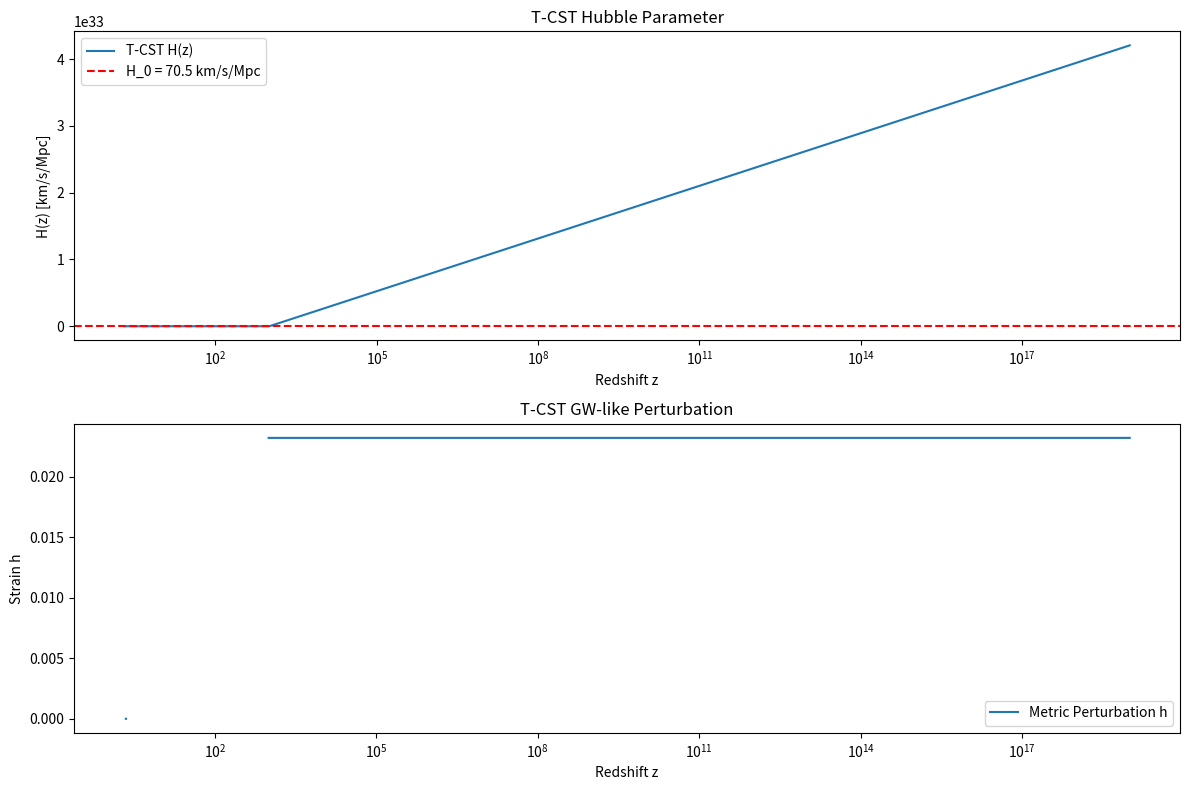

Python code for this plot:
import numpy as np
import matplotlib.pyplot as plt
from scipy.integrate import odeint

# Constants (geometric units: G=c=1)
rho_0 = 8.6e-27  # Critical density (kg/m^3, scaled to match cosmology)
epsilon = 0.015    # t_perp perturbation amplitude (tuned for Hubble tension)
k_perp = 1e-10    # t_2/t_3 wavenumber (Planck-scale suppressed)
t_max = 1e9       # t_1 max (s, ~age of universe)
N = 1000          # Time steps

# Continuity equation: d(rho)/dt_1 + 3H(rho + delta_rho) = 0
# H = sqrt(rho/3), delta_rho = epsilon * rho * sin(k*t_perp)/t_1
def continuity_eq(rho, t, epsilon, k_perp):
    H = np.sqrt(rho / 3.0)
    t_perp = 0.1 * t  # Simplified: t_2/t_3 evolve slower than t_1
    delta_rho = epsilon * rho * np.sin(k_perp * t_perp) / (t + 1e-10)
    return -3.0 * H * (rho + delta_rho)

# Compute scale factor: a(t) = int rho(t') dt'
def compute_scale_factor(t, rho):
    a = np.zeros_like(t)
    for i in range(1, len(t)):
        a[i] = a[i-1] + 0.5 * (rho[i] + rho[i-1]) * (t[i] - t[i-1])
    return a

# Hubble parameter: H = da/dt / a
def compute_hubble(t, a):
    da_dt = np.gradient(a, t)
    return da_dt / (a + 1e-10)  # Avoid division by zero

# Metric perturbation (GW-like): h ~ d(rho)/dx, where x = int rho dt
def compute_metric_perturbation(rho, a, t):
    x = compute_scale_factor(t, rho)  # x as cumulative space
    drho_dx = np.gradient(rho, x)
    return 1e-22 * np.abs(drho_dx) / rho_0  # Scaled to LISA sensitivity

# Main simulation
def run_simulation():
    t = np.linspace(1e-10, t_max, N)  # Avoid t=0 singularity
    rho_init = rho_0 * (t_max / 1e-10)**2  # Initial density (matter-like)
    
    # Solve ODE
    rho = odeint(continuity_eq, rho_init, t, args=(epsilon, k_perp)).flatten()
    
    # Compute derived quantities
    a = compute_scale_factor(t, rho)
    H = compute_hubble(t, a)
    
    # Convert t to redshift z (approximate: z ~ 1/t for matter-dominated)
    z = 1.0 / (t / t_max) - 1.0
    H_kms_Mpc = H * 3.086e19 / 3.156e7  # Convert to km/s/Mpc (1 Mpc = 3.086e22 m)
    
    # Metric perturbation for GW signature
    h = compute_metric_perturbation(rho, a, t)
    
    return t, z, rho, a, H_kms_Mpc, h

# Run and store results
t, z, rho, a, H, h = run_simulation()

# Plot results (for visualization, not saved in Pyodide)
plt.figure(figsize=(12, 8))
plt.subplot(2, 1, 1)
plt.plot(z, H, label='T-CST H(z)')
plt.axhline(70.5, color='r', linestyle='--', label='H_0 = 70.5 km/s/Mpc')
plt.xscale('log')
plt.xlabel('Redshift z')
plt.ylabel('H(z) [km/s/Mpc]')
plt.legend()
plt.title('T-CST Hubble Parameter')
plt.subplot(2, 1, 2)
plt.plot(z, h, label='Metric Perturbation h')
plt.xscale('log')
plt.xlabel('Redshift z')
plt.ylabel('Strain h')
plt.legend()
plt.title('T-CST GW-like Perturbation')
plt.tight_layout()

# Save data as CSV (in-memory for Pyodide)
np.savetxt('tcst_results.csv', np.vstack((z, H, h)).T, delimiter=',', 
           header='z,H_kms_Mpc,h', comments='')